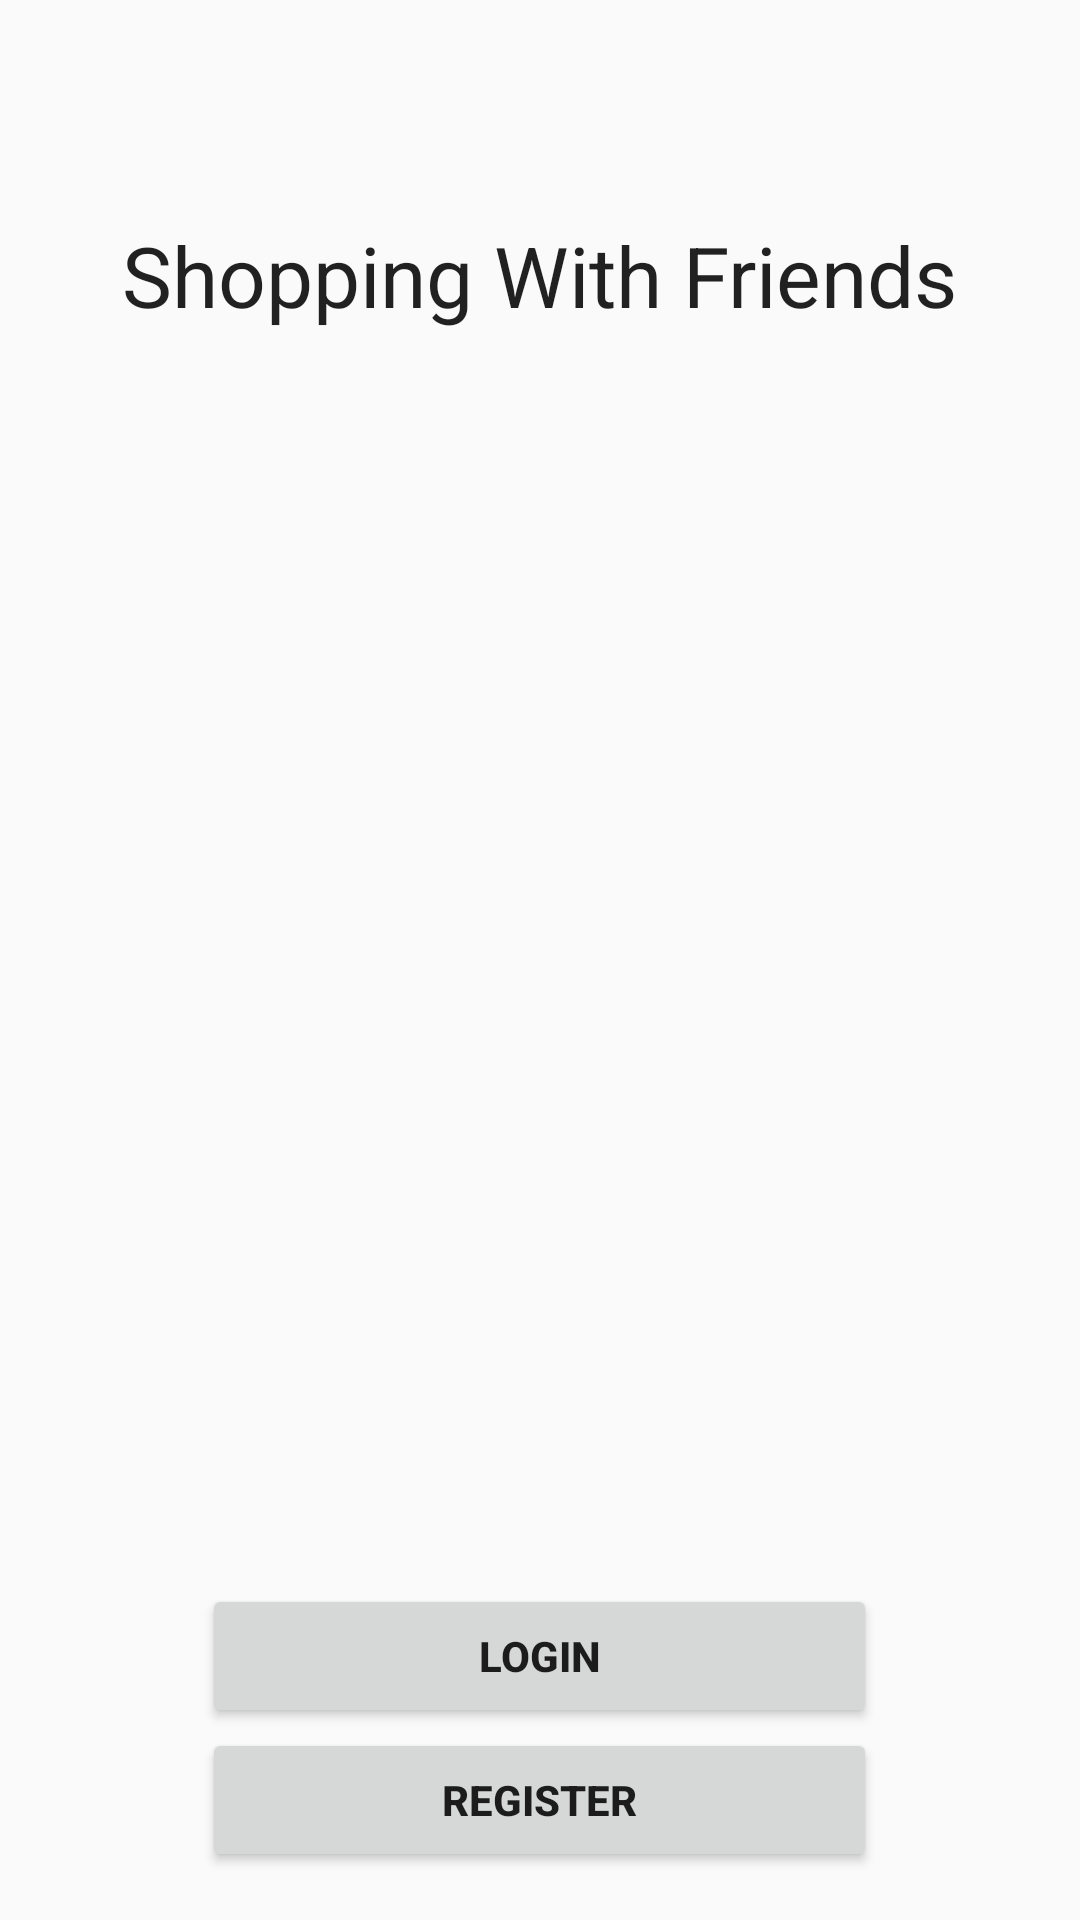

Layout XML and referenced resources for this Android screen:
<!-- AndroidManifest.xml: application theme AppTheme -->
<!-- res/layout/activity_welcome.xml -->
<RelativeLayout xmlns:android="http://schemas.android.com/apk/res/android"
    xmlns:tools="http://schemas.android.com/tools" android:layout_width="match_parent"
    android:layout_height="match_parent" android:paddingLeft="@dimen/activity_horizontal_margin"
    android:paddingRight="@dimen/activity_horizontal_margin"
    android:paddingTop="@dimen/activity_vertical_margin"
    android:paddingBottom="@dimen/activity_vertical_margin" tools:context=".Shopping"
    android:id="@+id/welcome">

    <Button
        android:text="@string/login_button"
        android:layout_width="225dp"
        android:layout_height="wrap_content"
        android:id="@+id/button"
        android:textStyle="bold"
        android:clickable="true"
        android:onClick="openLogin"
        android:nestedScrollingEnabled="false"
        android:layout_above="@+id/button2"
        android:layout_centerHorizontal="true" />

    <Button
        android:text="@string/register_button"
        android:layout_width="225dp"
        android:layout_height="wrap_content"
        android:id="@+id/button2"
        android:textStyle="bold"
        android:clickable="true"
        android:onClick="openRegister"
        android:layout_alignParentBottom="true"
        android:layout_centerHorizontal="true" />

    <TextView
        android:layout_width="wrap_content"
        android:layout_height="wrap_content"
        android:textAppearance="?android:attr/textAppearanceLarge"
        android:text="@string/app_name"
        android:id="@+id/textView"
        android:layout_marginTop="57dp"
        android:textSize="28dp"
        android:singleLine="true"
        android:phoneNumber="false"
        android:elegantTextHeight="false"
        android:layout_alignParentTop="true"
        android:layout_centerHorizontal="true"
        android:clickable="true"
        android:onClick="ahh" />

</RelativeLayout>
<!-- resources referenced by this layout -->
<resources>
  <dimen name="activity_horizontal_margin">16dp</dimen>
  <dimen name="activity_vertical_margin">16dp</dimen>
  <string name="app_name">Shopping With Friends</string>
  <string name="login_button">Login</string>
  <string name="register_button">Register</string>
  <style name="AppTheme" parent="Theme.AppCompat.Light.DarkActionBar">
          
      </style>
</resources>
